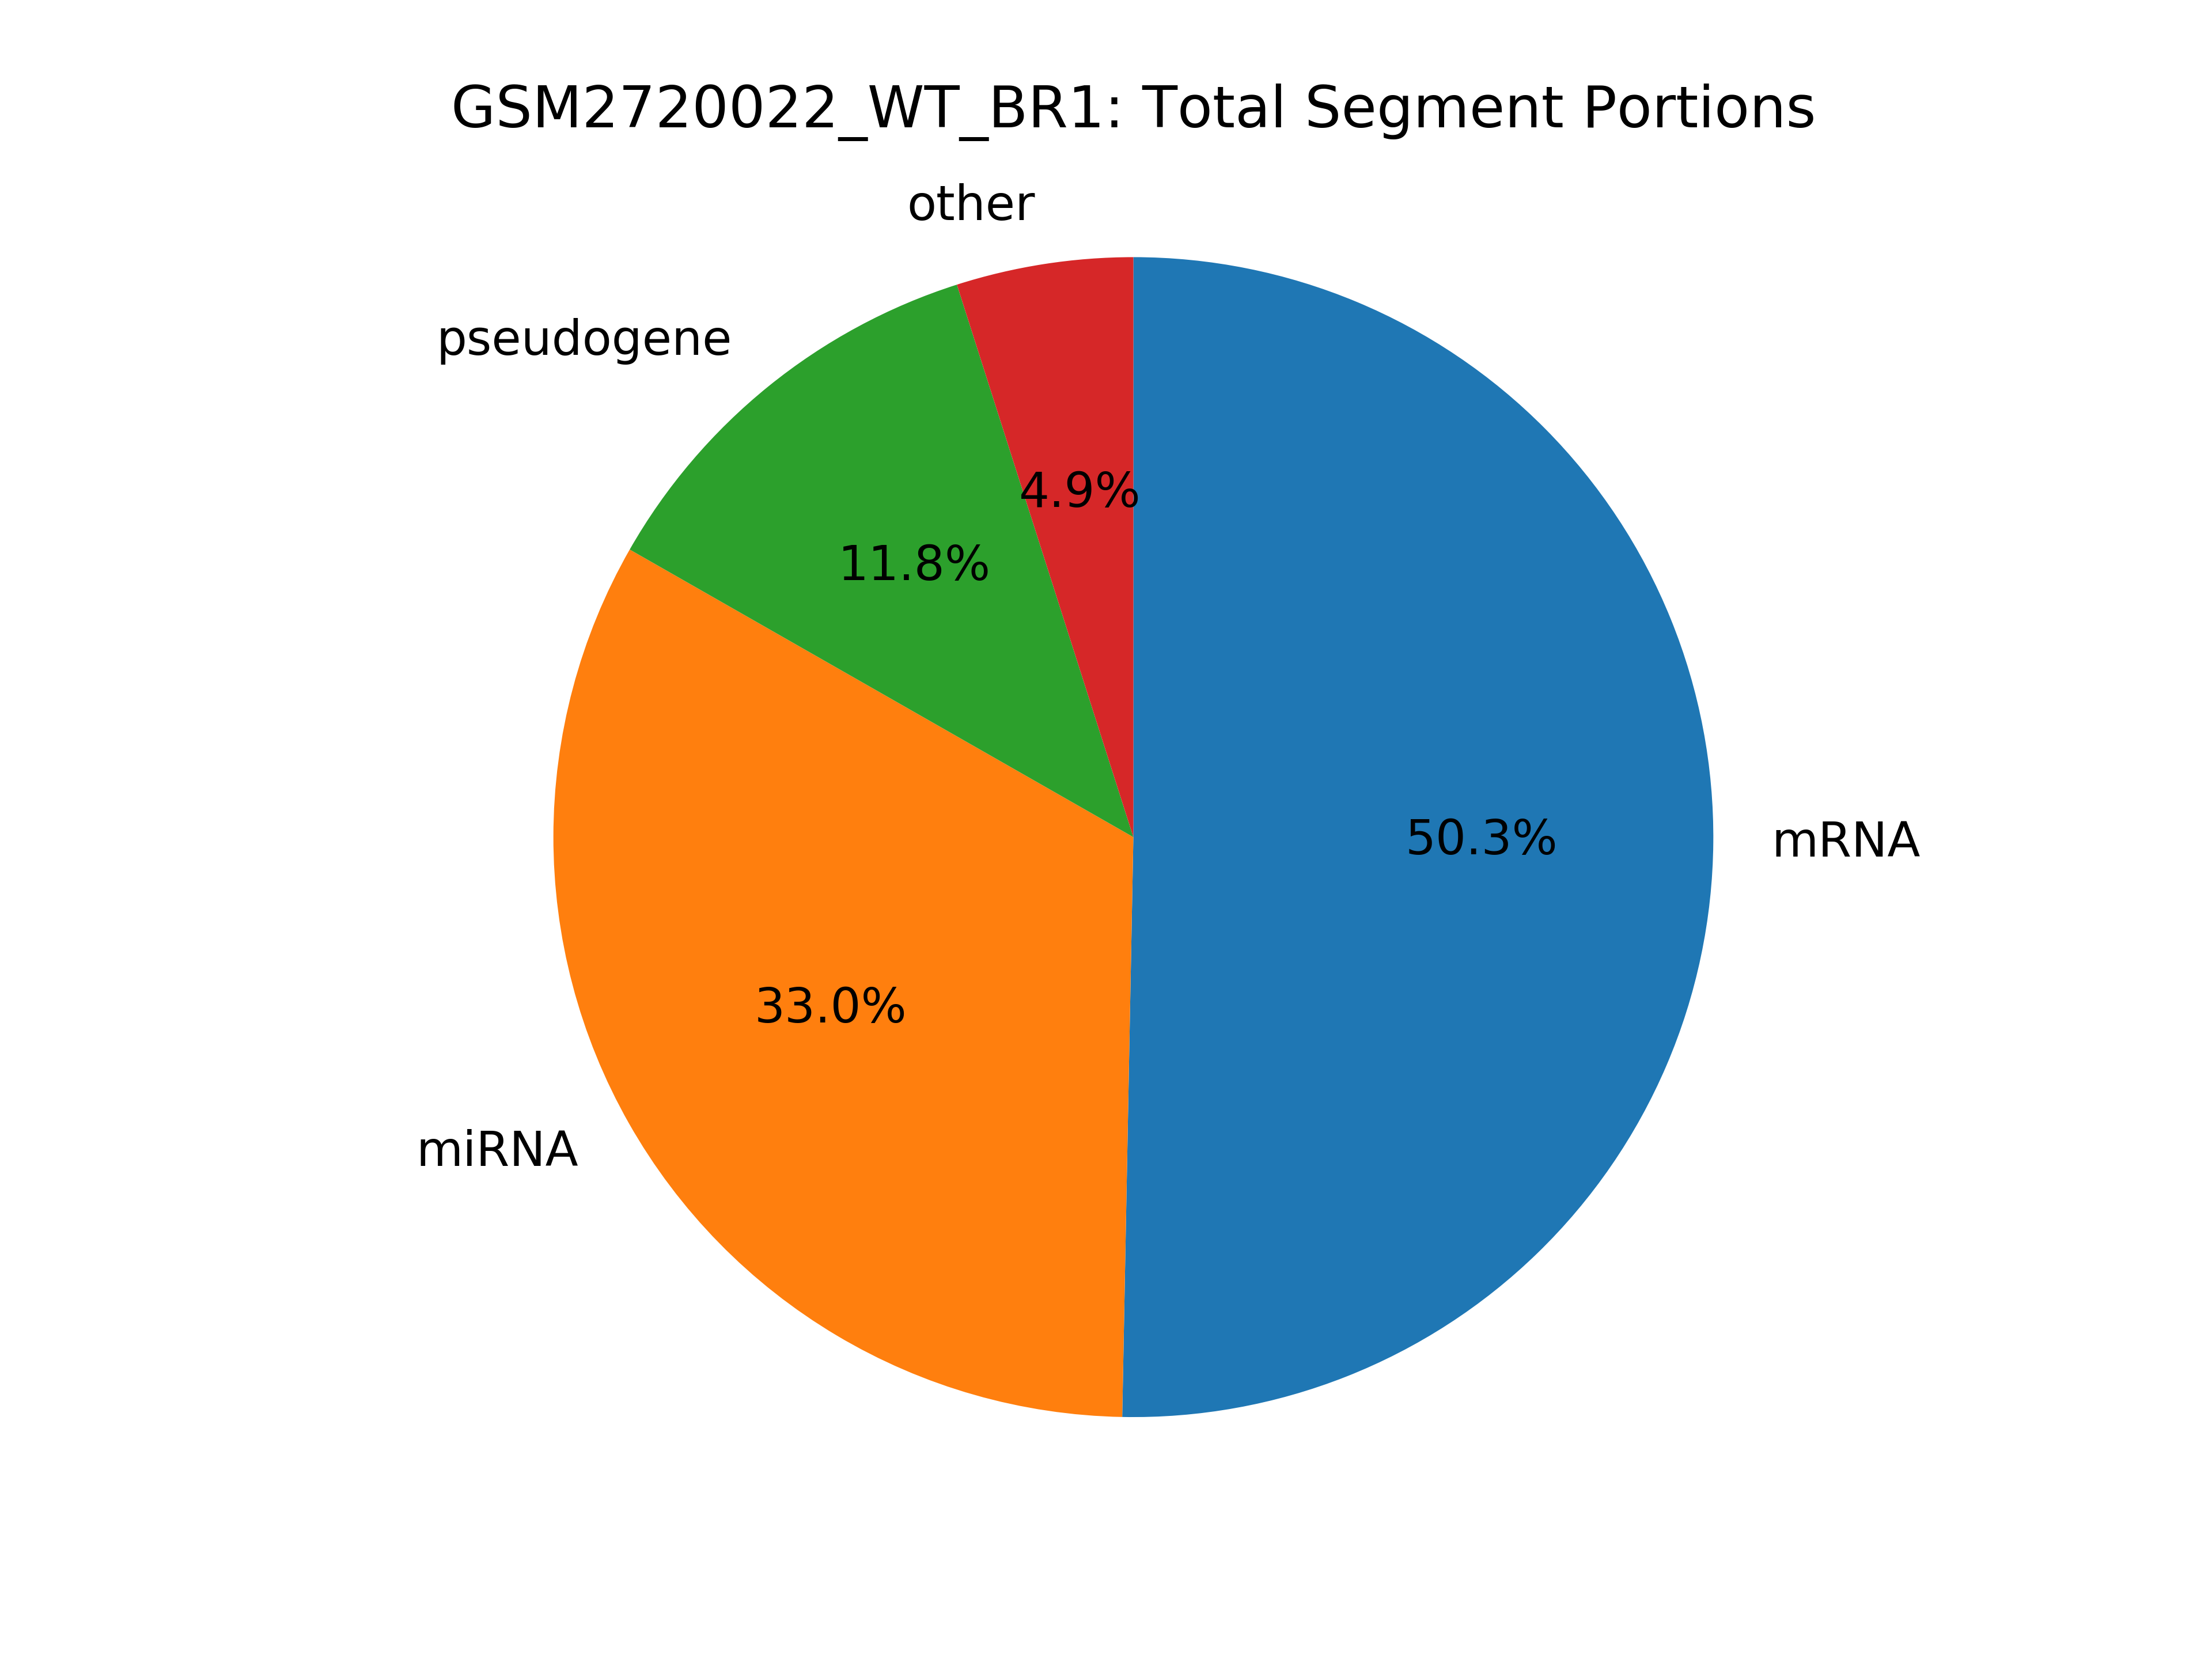

The data file committed next to this chart (first rows):
seg_type, count
mRNA, 869485
miRNA, 569531
pseudogene, 204330
kshv_microRNA, 38622
pr-tr, 20798
tRNA, 10674
miscRNA, 6391
snoRNA, 3311
snRNA, 2856
lincRNA, 2374
Ig, 24
